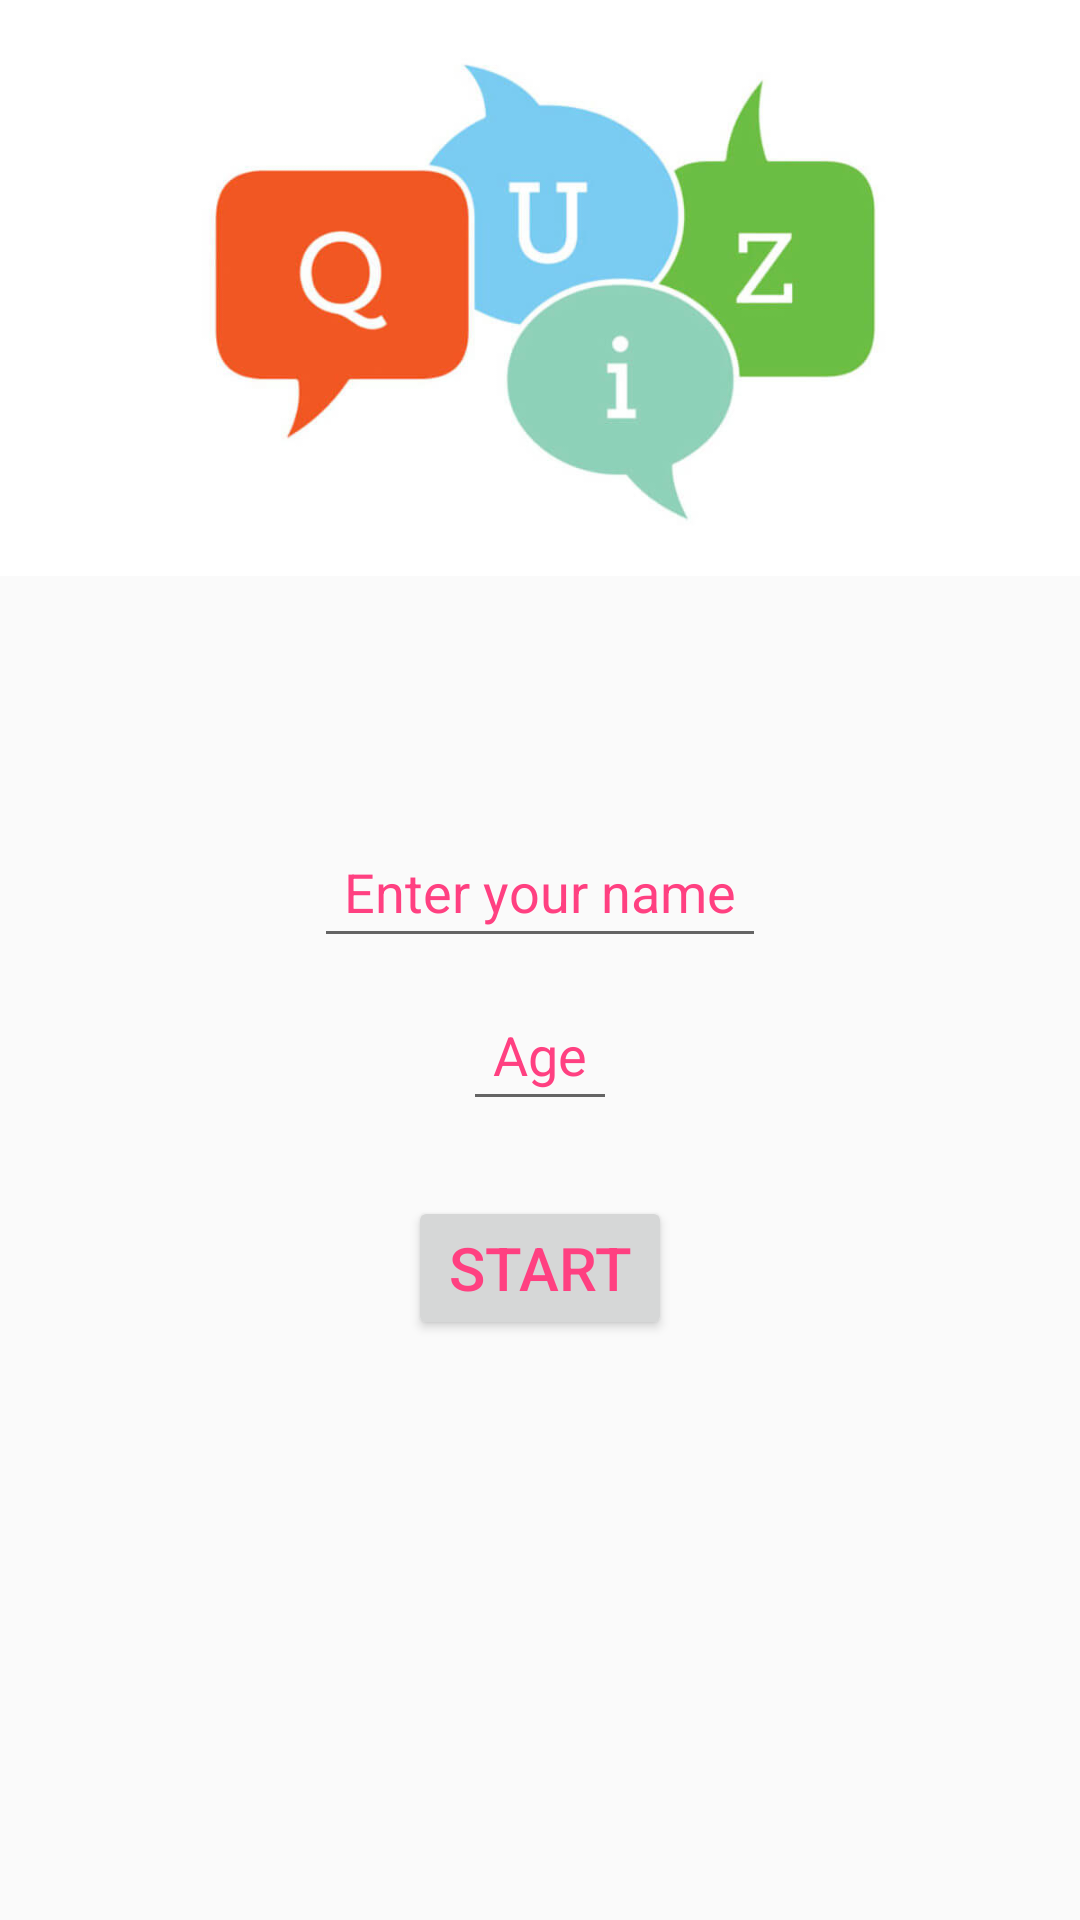

Reconstruct the res/layout file that produces this screen, plus the resources it refers to.
<!-- AndroidManifest.xml: application theme AppTheme -->
<!-- res/layout/activity_main.xml -->
<?xml version="1.0" encoding="utf-8"?>
<android.support.constraint.ConstraintLayout xmlns:android="http://schemas.android.com/apk/res/android"
    xmlns:app="http://schemas.android.com/apk/res-auto"
    xmlns:tools="http://schemas.android.com/tools"
    android:layout_width="match_parent"
    android:layout_height="match_parent"
    tools:context="com.example.devit.quizapp.MainActivity">


    <ScrollView
        android:layout_width="match_parent"
        android:layout_height="match_parent">

        <LinearLayout
            android:layout_width="match_parent"
            android:layout_height="match_parent"
            android:orientation="vertical">

            <ImageView
                android:layout_width="wrap_content"
                android:layout_height="@dimen/ImageViewHeight"
                android:scaleType="fitStart"
                android:src="@drawable/quizbackground" />

            <EditText
                android:id="@+id/EditTextNameID"
                android:layout_width="wrap_content"
                android:layout_height="wrap_content"
                android:textColorHint="@color/colorAccent"
                android:layout_gravity="center_horizontal"
                android:layout_marginBottom="@dimen/MarginBottomAgeEditText"
                android:layout_marginTop="@dimen/MarginTopNameEditText"
                android:hint="@string/EditTextHint"

                android:inputType="textCapWords|textAutoCorrect"
                android:padding="@dimen/Padding"
                android:textAllCaps="true"
                android:textAppearance="@style/Base.TextAppearance.AppCompat.Medium" />


            <EditText
                android:id="@+id/EditTextAgeID"
                android:layout_width="wrap_content"
                android:layout_height="wrap_content"
                android:layout_gravity="center_horizontal"
                android:layout_marginBottom="@dimen/MarginBottomAgeEditText"
                android:hint="@string/AgeHint"
                android:inputType="number"
                android:padding="@dimen/Padding"
                android:textAllCaps="true"
                android:textAppearance="@style/Base.TextAppearance.AppCompat.Medium"
                android:textColorHint="@color/colorAccent"


                />

            <Button
                android:layout_width="wrap_content"
                android:layout_height="wrap_content"
                android:layout_gravity="center_horizontal"
                android:layout_marginTop="@dimen/StartBTNMarginTop"
                android:onClick="startBTN"
                android:text="@string/StartBTN"
                android:textAllCaps="true"
                android:textColor="@color/colorAccent"
                android:textSize="@dimen/TextSize" />

        </LinearLayout>


    </ScrollView>


</android.support.constraint.ConstraintLayout>
<!-- resources referenced by this layout -->
<resources>
  <color name="colorAccent">#FF4081</color>
  <dimen name="ImageViewHeight">250dp</dimen>
  <dimen name="MarginBottomAgeEditText"> 10dp </dimen>
  <dimen name="MarginTopNameEditText">25dp</dimen>
  <dimen name="Padding">10dp</dimen>
  <dimen name="StartBTNMarginTop">15dp</dimen>
  <dimen name="TextSize">20sp</dimen>
  <!-- drawable quizbackground: jpg bitmap (drawable, 20414 bytes) -->
  <string name="AgeHint">Age</string>
  <string name="EditTextHint">Enter your name</string>
  <string name="StartBTN">start</string>
  <style name="AppTheme" parent="Theme.AppCompat.Light.DarkActionBar">
          
          <item name="colorPrimary">@color/colorPrimary</item>
          <item name="colorPrimaryDark">@color/colorPrimaryDark</item>
          <item name="colorAccent">@color/colorAccent</item>
      </style>
  <color name="colorPrimary">#FF4081</color>
  <color name="colorPrimaryDark">#E91E63</color>
</resources>
